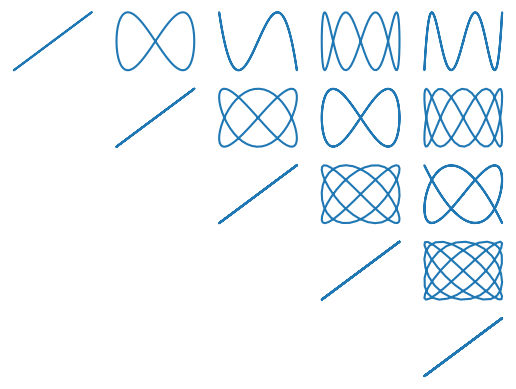

This chart was generated by the following Python code:
import matplotlib.pyplot as plt
import numpy as np 

n_sides = 5
def Lissajous():
    fig = plt.figure()
    k = 0
    n_x = [1,2,3,4,5]
    n_y = [1,2,3,4,5]
    theta = np.linspace(0, 2*np.pi, 100)
    for i in range(5):
        for j in range(5):
            k += 1
            if n_x[i] <= n_y[j]:
                x = np.sin(n_x[i]*theta)
                y = np.sin(n_y[j]*theta)
                liss = fig.add_subplot(n_sides,n_sides,k)
                liss.plot(x,y)
                plt.axis('off')
    pass

Lissajous()